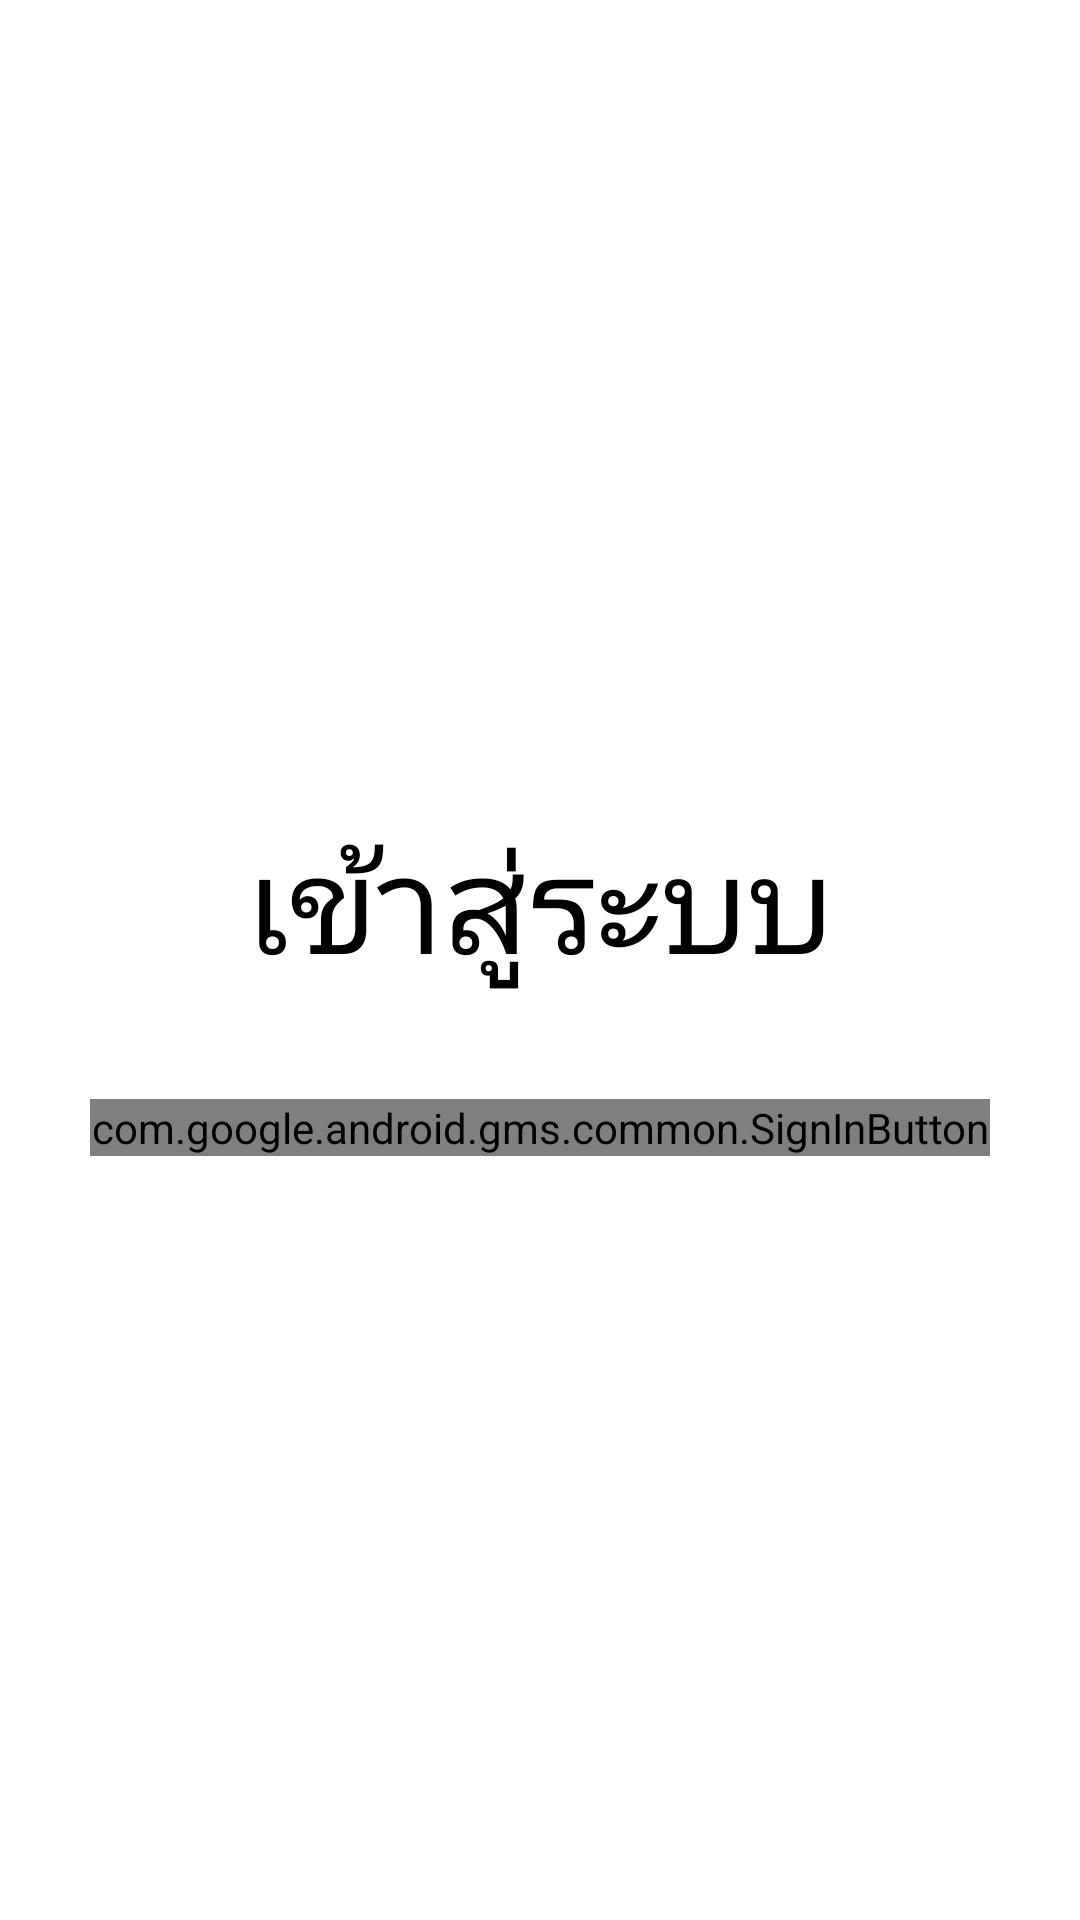

Produce the Android XML layout that renders to this screen, including the resource entries it uses.
<!-- AndroidManifest.xml: application theme Theme.Kaantip -->
<!-- res/layout/activity_login.xml -->
<?xml version="1.0" encoding="utf-8"?>
<ScrollView xmlns:android="http://schemas.android.com/apk/res/android"
    xmlns:app="http://schemas.android.com/apk/res-auto"
    xmlns:tools="http://schemas.android.com/tools"
    android:layout_width="match_parent"
    android:layout_height="match_parent"
    tools:context=".MainActivity"
    android:orientation="vertical">

    <LinearLayout
        android:layout_width="match_parent"
        android:layout_height="wrap_content"
        android:paddingTop="100dp"
        android:orientation="vertical"
        android:paddingRight="20dp"
        android:paddingLeft="20dp">


        <Space
            android:layout_width="match_parent"
            android:layout_height="150dp"/>

        <TextView
            android:layout_width="match_parent"
            android:layout_height="wrap_content"
            android:includeFontPadding="false"
            android:paddingTop="20sp"
            android:shadowColor="#0E0E0E"
            android:text="เข้าสู่ระบบ"
            android:textAlignment="center"
            android:textColor="#000000"
            android:textSize="45sp" />


        <Space
            android:layout_width="match_parent"
            android:layout_height="25dp"/>


        <com.google.android.gms.common.SignInButton
            android:id="@+id/google_button"
            android:layout_width="match_parent"
            android:layout_height="match_parent"
            android:layout_marginLeft="5dp"
            android:layout_alignParentTop="true"
            android:layout_margin="10dp"
            android:textSize="18sp"
            android:layout_gravity="center"
            android:foregroundGravity="center"/>










    </LinearLayout>
</ScrollView>
<!-- resources referenced by this layout -->
<resources>
  <color name="chat_bg">#E3C083</color>
  <style name="Theme.Kaantip" parent="Theme.MaterialComponents.DayNight.DarkActionBar">
          
          <item name="colorPrimary">@color/blue</item>
          <item name="colorPrimaryVariant">@color/blue_val</item>
          <item name="colorOnPrimary">@color/white</item>
          
          <item name="colorSecondary">@color/teal_200</item>
          <item name="colorSecondaryVariant">@color/teal_700</item>
          <item name="colorOnSecondary">@color/black</item>
          
          <item name="android:statusBarColor" tools:targetApi="l">?attr/colorPrimaryVariant</item>
          
      </style>
  <color name="blue">#FF4DB0F9</color>
  <color name="blue_val">#FF0A66A9</color>
  <color name="white">#FFFFFFFF</color>
  <color name="teal_200">#FF03DAC5</color>
  <color name="teal_700">#FF018786</color>
  <color name="black">#FF000000</color>
</resources>
